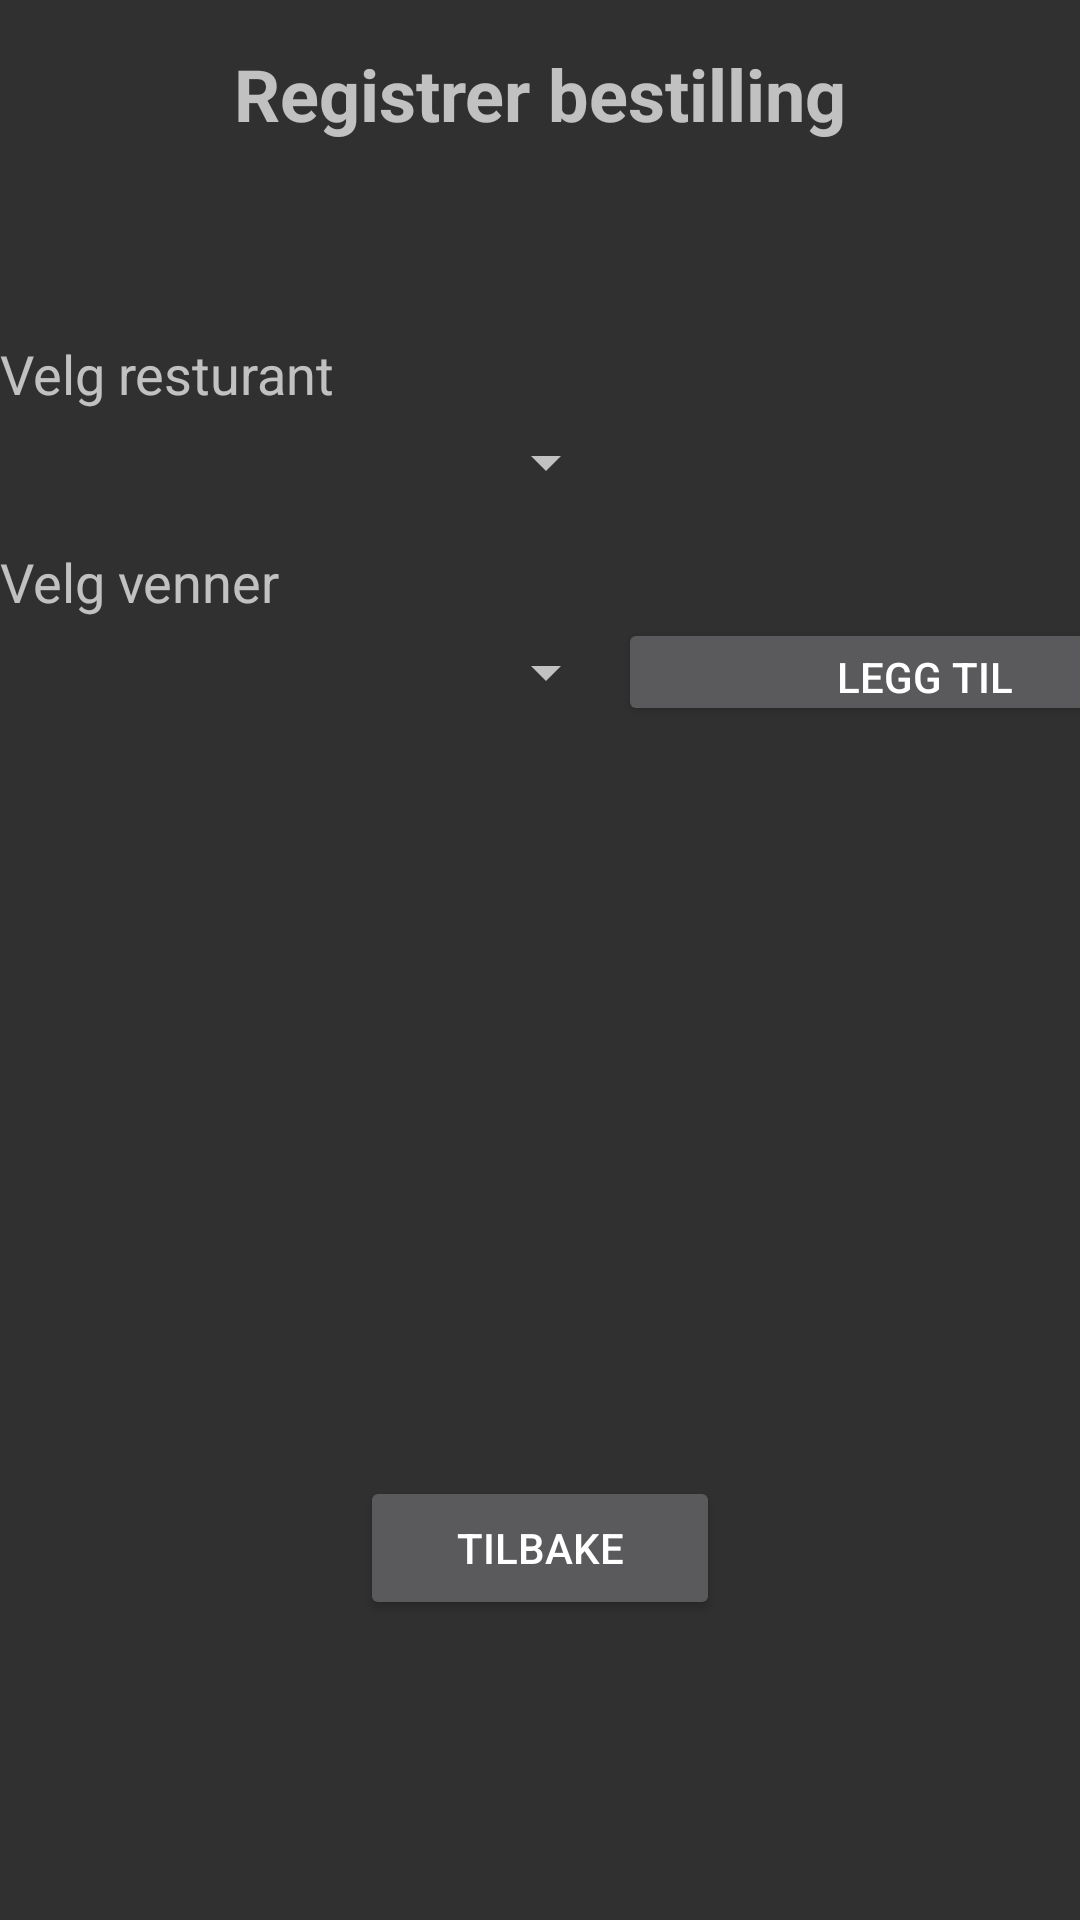

This screen was rendered from an Android layout file. Write that file and the resources it references.
<!-- AndroidManifest.xml: application theme AppTheme -->
<!-- res/layout/activity_legg_til_bestilling.xml -->
<?xml version="1.0" encoding="utf-8"?>
<RelativeLayout xmlns:android="http://schemas.android.com/apk/res/android"
    android:orientation="vertical"
    android:layout_width="match_parent"
    android:layout_height="match_parent">

    <TextView
        android:id="@+id/tittelBestilling"
        android:layout_width="match_parent"
        android:layout_height="wrap_content"
        android:text="Registrer bestilling"
        android:layout_alignParentTop="true"
        android:layout_centerHorizontal="true"
        android:layout_marginTop="15dp"
        android:textAlignment="center"
        android:textSize="24sp"
        android:textStyle="bold" />

    <TextView
        android:id="@+id/velgResturant"
        android:layout_width="match_parent"
        android:layout_height="wrap_content"
        android:layout_below="@+id/tittelBestilling"
        android:layout_marginTop="65dp"
        android:text="Velg resturant"
        android:textSize="18sp" />

    <Spinner
        android:id="@+id/spinResturant"
        android:layout_width="206dp"
        android:layout_height="35dp"
        android:layout_below="@+id/velgResturant" />

    <TextView
        android:id="@+id/velgVenner"
        android:layout_width="match_parent"
        android:layout_height="wrap_content"
        android:layout_below="@+id/spinResturant"
        android:layout_marginTop="10dp"
        android:text="Velg venner"
        android:textSize="18sp" />

    <LinearLayout
        android:id="@+id/boks"
        android:layout_centerHorizontal="true"
        android:layout_width="wrap_content"
        android:layout_height="wrap_content"
        android:weightSum="100"
        android:layout_below="@+id/velgVenner">

        <Spinner
            android:id="@+id/spinVenn"
            android:layout_width="206dp"
            android:layout_height="36dp" />

        <Button
            android:id="@+id/btnLeggTilVenn"
            android:layout_width="205dp"
            android:layout_height="match_parent"
            android:layout_gravity="center"
            android:text="Legg til" />
    </LinearLayout>


    <TextView
        android:id="@+id/bestillingTekst"
        android:layout_width="match_parent"
        android:layout_height="166dp"
        android:layout_below="@+id/boks"
        android:layout_marginTop="74dp" />

    <Button
        android:id="@+id/btnTilbake"
        android:layout_width="120dp"
        android:layout_height="wrap_content"
        android:layout_below="@+id/bestillingTekst"
        android:layout_centerHorizontal="true"
        android:layout_gravity="center"
        android:layout_marginTop="10dp"
        android:text="Tilbake" />


</RelativeLayout>
<!-- resources referenced by this layout -->
<resources>
  <style name="AppTheme" parent="Theme.AppCompat.NoActionBar">
          
          <item name="colorPrimary">@color/colorPrimary</item>
          <item name="colorPrimaryDark">@color/colorPrimaryDark</item>
          <item name="colorAccent">@color/colorText</item>
      </style>
  <color name="colorPrimary">#696969</color>
  <color name="colorPrimaryDark">#CE3587A8</color>
  <color name="colorText">#FFFFFF</color>
</resources>
